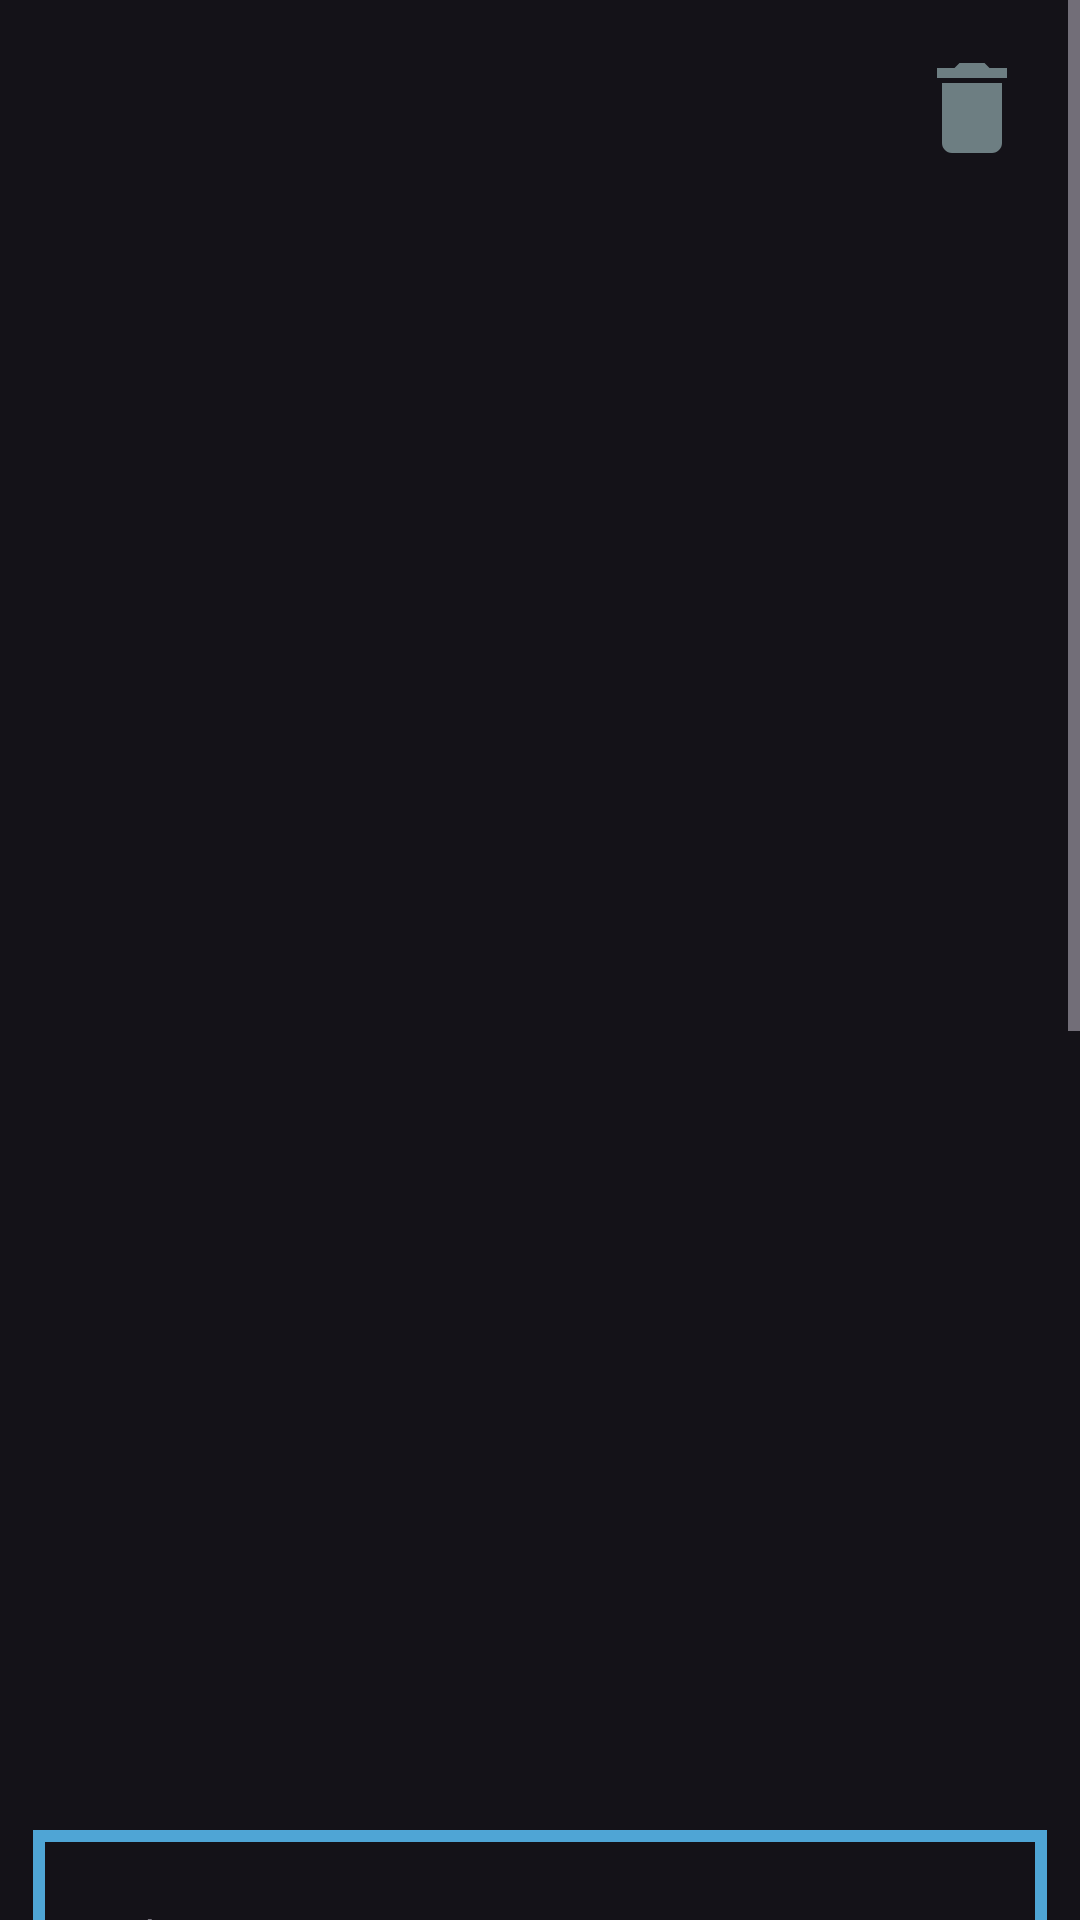

Layout XML and referenced resources for this Android screen:
<!-- AndroidManifest.xml: application theme Theme.Ereader -->
<!-- res/layout/activity_detail.xml -->
<?xml version="1.0" encoding="utf-8"?>
<androidx.constraintlayout.widget.ConstraintLayout
    xmlns:android="http://schemas.android.com/apk/res/android"
    xmlns:tools="http://schemas.android.com/tools"
    xmlns:app="http://schemas.android.com/apk/res-auto"
    android:layout_width="match_parent"
    android:layout_height="match_parent"
    tools:context=".Activities.DetailActivity">

    <ScrollView
            android:layout_width="match_parent"
            android:layout_height="match_parent" app:layout_constraintEnd_toEndOf="parent"
            app:layout_constraintStart_toStartOf="parent" app:layout_constraintBottom_toBottomOf="parent"
            app:layout_constraintTop_toTopOf="parent">
        <LinearLayout android:layout_width="match_parent" android:layout_height="wrap_content"
                      android:orientation="vertical">
            <ImageView
                    android:layout_width="40dp"
                    android:layout_height="40dp"
                    app:srcCompat="@drawable/ic_delete"
                    android:layout_gravity="end|right"
                    android:layout_marginTop="16dp"
                    android:layout_marginRight="16dp"
                    android:id="@+id/detail_delete"/>

            <ImageView
                    android:layout_width="375dp"
                    android:layout_height="511dp"
                    app:srcCompat="@drawable/ic_launcher_background"
                    android:layout_margin="16dp"
                    android:paddingTop="30dp"
                    android:layout_gravity="center_horizontal"
                    android:id="@+id/detail_cover"/>
            <TextView
                    android:text="Author"
                    android:layout_width="match_parent"
                    android:layout_margin="11dp"
                    android:gravity="center_vertical|left|start"
                    android:paddingLeft="16dp"
                    android:background="@drawable/rectangle"
                    android:layout_height="70dp" android:id="@+id/detail_author"/>
            <TextView
                    android:text="Name"
                    android:layout_margin="11dp"
                    android:paddingLeft="16dp"
                    android:background="@drawable/rectangle"
                    android:gravity="center_vertical|left|start"
                    android:layout_width="match_parent"
                    android:layout_height="70dp" android:id="@+id/detail_title"/>

            <TextView
                    android:text="Publisher"
                    android:layout_margin="11dp"
                    android:paddingLeft="16dp"
                    android:background="@drawable/rectangle"
                    android:gravity="center_vertical|left|start"
                    android:layout_width="match_parent"
                    android:layout_height="70dp" android:id="@+id/detail_publisher"/>

            <TextView
                    android:text="Publish date"
                    android:layout_margin="11dp"
                    android:paddingLeft="16dp"
                    android:background="@drawable/rectangle"
                    android:gravity="center_vertical|left|start"
                    android:layout_width="match_parent"
                    android:layout_height="70dp" android:id="@+id/detail_publishDate"/>

            <TextView
                    android:text="Description"
                    android:layout_margin="11dp"
                    android:paddingLeft="16dp"
                    android:background="@drawable/rectangle"
                    android:gravity="center_vertical|left|start"
                    android:layout_width="match_parent"
                    android:layout_height="wrap_content" android:id="@+id/detail_description"/>

            <TextView
                    android:text="Name"
                    android:layout_margin="11dp"
                    android:paddingLeft="16dp"
                    android:background="@drawable/rectangle"
                    android:gravity="center_vertical|left|start"
                    android:layout_width="match_parent"
                    android:layout_height="70dp" android:id="@+id/detail_identifier"/>

            <TextView
                    android:text="Type"
                    android:layout_margin="11dp"
                    android:paddingLeft="16dp"
                    android:background="@drawable/rectangle"
                    android:gravity="center_vertical|left|start"
                    android:layout_width="match_parent"
                    android:layout_height="70dp" android:id="@+id/detail_type"/>

        </LinearLayout>
    </ScrollView>
</androidx.constraintlayout.widget.ConstraintLayout>
<!-- resources referenced by this layout -->
<resources>
  <!-- drawable ic_delete (drawable) -->
  <vector android:height="24dp" android:tint="#6D7E82"
      android:viewportHeight="24" android:viewportWidth="24"
      android:width="24dp" xmlns:android="http://schemas.android.com/apk/res/android">
      <path android:fillColor="@android:color/white" android:pathData="M6,19c0,1.1 0.9,2 2,2h8c1.1,0 2,-0.9 2,-2V7H6v12zM19,4h-3.5l-1,-1h-5l-1,1H5v2h14V4z"/>
  </vector>
  <!-- drawable rectangle (drawable) -->
  <shape xmlns:android="http://schemas.android.com/apk/res/android"
         android:shape="rectangle" >
      <stroke android:width="4dip" android:color="#4fa5d5"/>
  </shape>
  <style name="Theme.Ereader" parent="Theme.Material3.Dark">
          
          <item name="colorPrimary">@color/purple_500</item>
          <item name="colorPrimaryContainer">@color/purple_700</item>
          <item name="colorOnPrimary">@color/white</item>
          
          <item name="colorSecondary">@color/teal_200</item>
          <item name="colorSecondaryContainer">@color/teal_700</item>
          <item name="colorOnSecondary">@color/black</item>
          
          <item name="android:statusBarColor">?attr/colorPrimaryContainer</item>
          
      </style>
  <!-- not gathered from this repository: default colours our renderer supplied (Android Studio template values) -->
  <color name="purple_500">#FF6200EE</color>
  <color name="purple_700">#FF3700B3</color>
  <color name="teal_200">#FF03DAC5</color>
  <color name="teal_700">#FF018786</color>
  <color name="black">#FF000000</color>
  <color name="white">#FFFFFFFF</color>
</resources>
